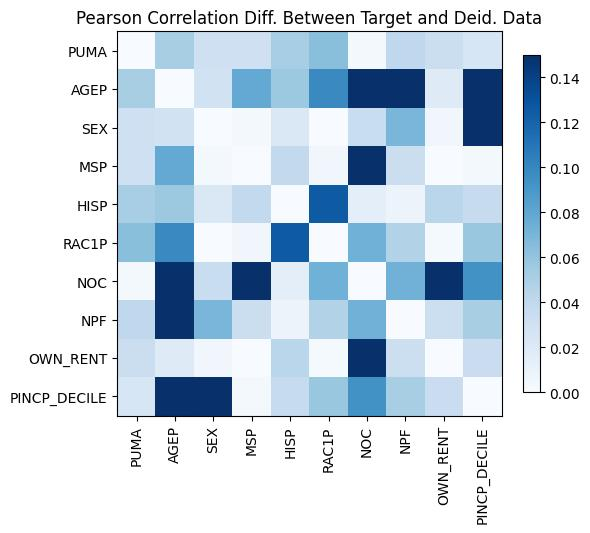

Data behind this chart, as committed beside it:
, PUMA, AGEP, SEX, MSP, HISP, RAC1P, NOC, NPF, OWN_RENT, PINCP_DECILE
PUMA, -4.218847493575595e-15, -0.05107, 0.03072, 0.03061, 0.05176, 0.0634, 0.003498, -0.04023, 0.03357, -0.02396
AGEP, -0.05107, -1.3322676295501878e-15, -0.02863, -0.07801, 0.05629, 0.09813, 0.435, 0.3392, 0.01859, -0.3704
SEX, 0.03072, -0.02863, -3.4416913763379853e-15, -0.00342, -0.02178, -0.0004837, 0.03498, 0.0694, 0.005241, 0.1489
MSP, 0.03061, -0.07801, -0.00342, 0.0, -0.0391, 0.00475, 0.199, 0.03342, -0.0003153, 0.003411
HISP, 0.05176, 0.05629, -0.02178, -0.0391, 0.0, -0.1249, -0.01485, -0.008765, -0.04289, 0.03657
RAC1P, 0.0634, 0.09813, -0.0004837, 0.00475, -0.1249, -1.3433698597964394e-14, -0.07316, -0.04652, 0.001781, 0.05835
NOC, 0.003498, 0.435, 0.03498, 0.199, -0.01485, -0.07316, -4.773959005888173e-15, -0.07265, -0.1655, 0.09331
NPF, -0.04023, 0.3392, 0.0694, 0.03342, -0.008765, -0.04652, -0.07265, 0.0, -0.03244, 0.05117
OWN_RENT, 0.03357, 0.01859, 0.005241, -0.0003153, -0.04289, 0.001781, -0.1655, -0.03244, -2.1094237467877974e-15, -0.03408
PINCP_DECILE, -0.02396, -0.3704, 0.1489, 0.003411, 0.03657, 0.05835, 0.09331, 0.05117, -0.03408, 1.6653345369377348e-15
